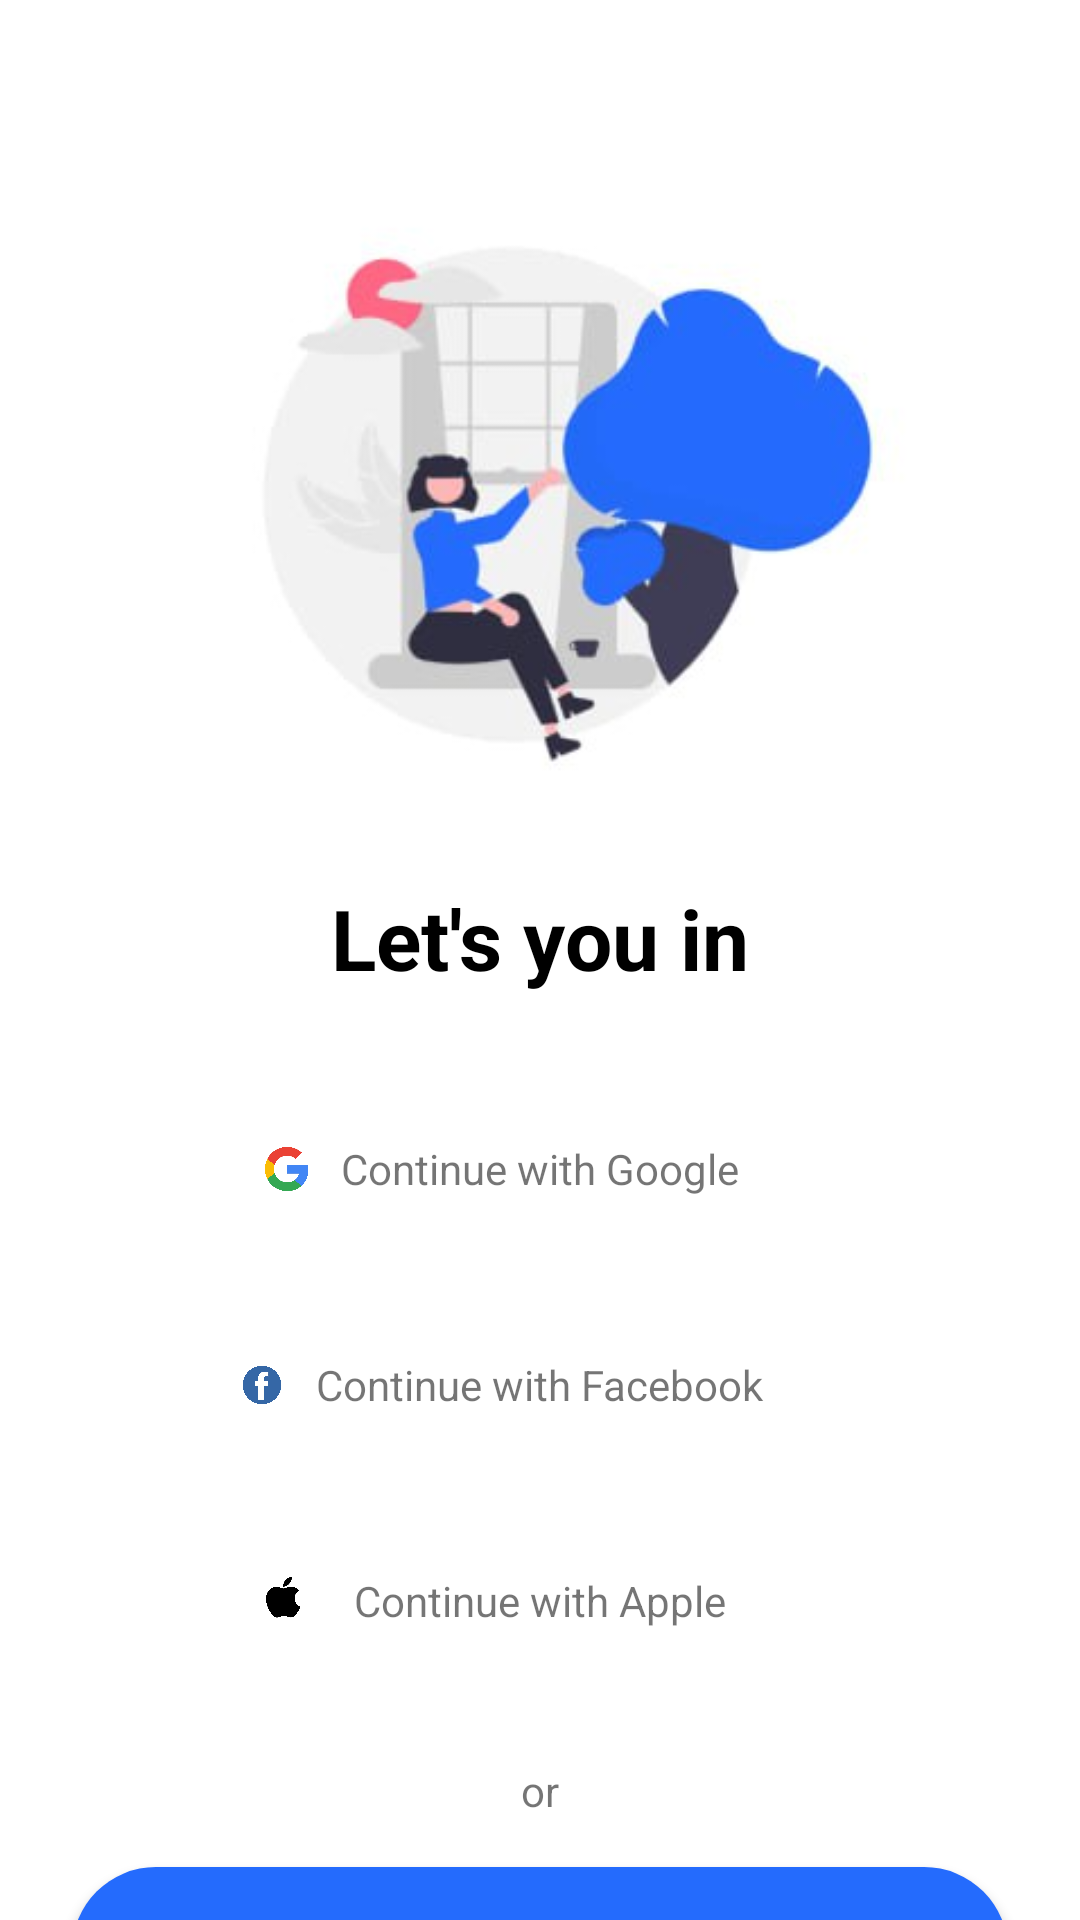

Produce the Android XML layout that renders to this screen, including the resource entries it uses.
<!-- AndroidManifest.xml: application theme Theme.Exam6Medical -->
<!-- res/layout/sign_in_enter.xml -->
<?xml version="1.0" encoding="utf-8"?>
<androidx.constraintlayout.widget.ConstraintLayout xmlns:android="http://schemas.android.com/apk/res/android"
    xmlns:app="http://schemas.android.com/apk/res-auto"
    android:layout_width="match_parent"
    android:layout_height="match_parent">

    <ImageView
        android:id="@+id/btnBack"
        android:layout_width="28dp"
        android:layout_height="28dp"
        android:layout_margin="16dp"
        android:src="@drawable/icon_back"
        app:layout_constraintLeft_toLeftOf="parent"
        app:layout_constraintTop_toTopOf="parent" />

    <ImageView
        android:id="@+id/img"
        android:layout_width="match_parent"
        android:layout_height="250dp"
        android:src="@drawable/img_sign1"
        app:layout_constraintRight_toRightOf="parent"
        app:layout_constraintTop_toBottomOf="@id/btnBack" />

    <TextView
        android:id="@+id/txt"
        android:layout_width="wrap_content"
        android:layout_height="wrap_content"
        android:text="Let's you in"
        android:textColor="@color/black"
        android:textSize="28sp"
        android:textStyle="bold"
        app:layout_constraintLeft_toLeftOf="parent"
        app:layout_constraintRight_toRightOf="parent"
        app:layout_constraintTop_toBottomOf="@id/img" />

    <androidx.constraintlayout.widget.ConstraintLayout
        android:id="@+id/containeroogle"
        android:layout_width="match_parent"
        android:layout_height="56dp"
        android:layout_marginHorizontal="24dp"
        android:layout_marginTop="30dp"
        android:background="@drawable/bg_sign_google"
        android:gravity="center"
        app:layout_constraintLeft_toLeftOf="parent"
        app:layout_constraintRight_toRightOf="parent"
        app:layout_constraintTop_toBottomOf="@id/txt">

        <TextView
            android:id="@+id/txtgoogle"
            android:layout_width="wrap_content"
            android:layout_height="wrap_content"
            android:text="Continue with Google"
            app:layout_constraintBottom_toBottomOf="parent"
            app:layout_constraintEnd_toEndOf="parent"
            app:layout_constraintStart_toStartOf="parent"
            app:layout_constraintTop_toTopOf="parent" />

        <ImageView
            android:layout_width="16dp"
            android:layout_height="16dp"
            android:layout_marginEnd="10dp"
            android:src="@drawable/googleicon"
            app:layout_constraintBottom_toBottomOf="@id/txtgoogle"
            app:layout_constraintEnd_toStartOf="@id/txtgoogle"
            app:layout_constraintTop_toTopOf="@id/txtgoogle" />

    </androidx.constraintlayout.widget.ConstraintLayout>

    <androidx.constraintlayout.widget.ConstraintLayout
        android:id="@+id/containerFacebook"
        android:layout_width="match_parent"
        android:layout_height="56dp"
        android:layout_marginHorizontal="24dp"
        android:layout_marginTop="16dp"
        android:background="@drawable/bg_sign_google"
        android:gravity="center"
        app:layout_constraintLeft_toLeftOf="parent"
        app:layout_constraintRight_toRightOf="parent"
        app:layout_constraintTop_toBottomOf="@id/containeroogle">

        <TextView
            android:id="@+id/txtFacebook"
            android:layout_width="wrap_content"
            android:layout_height="wrap_content"
            android:text="Continue with Facebook"
            app:layout_constraintBottom_toBottomOf="parent"
            app:layout_constraintEnd_toEndOf="parent"
            app:layout_constraintStart_toStartOf="parent"
            app:layout_constraintTop_toTopOf="parent" />

        <ImageView
            android:layout_width="16dp"
            android:layout_height="16dp"
            android:layout_marginEnd="10dp"
            android:src="@drawable/facebookicon"
            app:layout_constraintBottom_toBottomOf="@id/txtFacebook"
            app:layout_constraintEnd_toStartOf="@id/txtFacebook"
            app:layout_constraintTop_toTopOf="@id/txtFacebook" />

    </androidx.constraintlayout.widget.ConstraintLayout>

    <androidx.constraintlayout.widget.ConstraintLayout
        android:id="@+id/containerIphone"
        android:layout_width="match_parent"
        android:layout_height="56dp"
        android:layout_marginHorizontal="24dp"
        android:layout_marginTop="16dp"
        android:background="@drawable/bg_sign_google"
        android:gravity="center"
        app:layout_constraintLeft_toLeftOf="parent"
        app:layout_constraintRight_toRightOf="parent"
        app:layout_constraintTop_toBottomOf="@id/containerFacebook">

        <TextView
            android:id="@+id/txtIphone"
            android:layout_width="wrap_content"
            android:layout_height="wrap_content"
            android:text="Continue with Apple"
            app:layout_constraintBottom_toBottomOf="parent"
            app:layout_constraintEnd_toEndOf="parent"
            app:layout_constraintStart_toStartOf="parent"
            app:layout_constraintTop_toTopOf="parent" />

        <ImageView
            android:layout_width="28dp"
            android:layout_height="28dp"
            android:layout_marginEnd="10dp"
            android:src="@drawable/iconiphone"
            app:layout_constraintBottom_toBottomOf="@id/txtIphone"
            app:layout_constraintEnd_toStartOf="@id/txtIphone"
            app:layout_constraintTop_toTopOf="@id/txtIphone" />

    </androidx.constraintlayout.widget.ConstraintLayout>

    <TextView
        android:layout_width="wrap_content"
        android:layout_height="wrap_content"
        android:layout_marginTop="26dp"
        android:text="or"
        android:id="@+id/txtOr"
        app:layout_constraintLeft_toLeftOf="parent"
        app:layout_constraintRight_toRightOf="parent"
        app:layout_constraintTop_toBottomOf="@id/containerIphone" />


    <androidx.appcompat.widget.AppCompatButton
        android:id="@+id/btnSignIn"

        app:layout_constraintTop_toBottomOf="@id/txtOr"
        android:layout_marginTop="16dp"
        android:layout_marginHorizontal="24dp"
android:background="@drawable/bg_sign_btn"
        android:text="Sign in with password"
        android:textAllCaps="false"
        android:textColor="@color/white"
        android:layout_width="match_parent"
        android:layout_height="56dp" />

    <TextView
        android:layout_width="wrap_content"
        android:layout_height="wrap_content"
        android:id="@+id/txtbottom"
        android:text="Don't hav an account?"
        app:layout_constraintBottom_toBottomOf="parent"
        app:layout_constraintRight_toRightOf="parent"
        app:layout_constraintLeft_toLeftOf="parent"
        app:layout_constraintHorizontal_bias="0.4"
        app:layout_constraintTop_toBottomOf="@id/btnSignIn"/>

    <TextView
        android:layout_width="wrap_content"
        android:layout_height="wrap_content"
        android:id="@+id/btnSignUp"
       android:text="Sign up"
        android:textColor="#246BFD"
        app:layout_constraintTop_toTopOf="@id/txtbottom"
        app:layout_constraintBottom_toBottomOf="@id/txtbottom"
        app:layout_constraintStart_toEndOf="@id/txtbottom"
        android:layout_marginStart="16dp"
        app:layout_constraintTop_toBottomOf="@id/btnSignIn"/>


</androidx.constraintlayout.widget.ConstraintLayout>
<!-- resources referenced by this layout -->
<resources>
  <color name="black">#FF000000</color>
  <color name="white">#FFFFFFFF</color>
  <!-- drawable bg_sign_btn (drawable) -->
  <?xml version="1.0" encoding="utf-8"?>
  <shape xmlns:android="http://schemas.android.com/apk/res/android">
  <corners android:radius="46dp"/>
      <solid android:color="#246BFD"/>
  </shape>
  <!-- drawable facebookicon: jpg bitmap (drawable, 30090 bytes) -->
  <!-- drawable googleicon: jpg bitmap (drawable, 30868 bytes) -->
  <!-- drawable iconiphone: jpg bitmap (drawable, 16358 bytes) -->
  <!-- drawable img_sign1: jpg bitmap (drawable, 9817 bytes) -->
  <style name="Theme.Exam6Medical" parent="Theme.MaterialComponents.Light.NoActionBar">
          
          <item name="colorPrimary">@color/purple_500</item>
          <item name="colorPrimaryVariant">@color/purple_700</item>
          <item name="colorOnPrimary">@color/white</item>
          
          <item name="colorSecondary">@color/teal_200</item>
          <item name="colorSecondaryVariant">@color/teal_700</item>
          <item name="colorOnSecondary">@color/black</item>
          
          <item name="android:statusBarColor">@color/black</item>
          
          <item name="android:forceDarkAllowed" tools:targetApi="q">false</item>
          <item name="android:windowLightStatusBar" tools:targetApi="q">false</item>
      </style>
  <color name="purple_500">#FF6200EE</color>
  <color name="purple_700">#FF3700B3</color>
  <color name="teal_200">#FF03DAC5</color>
  <color name="teal_700">#FF018786</color>
</resources>
